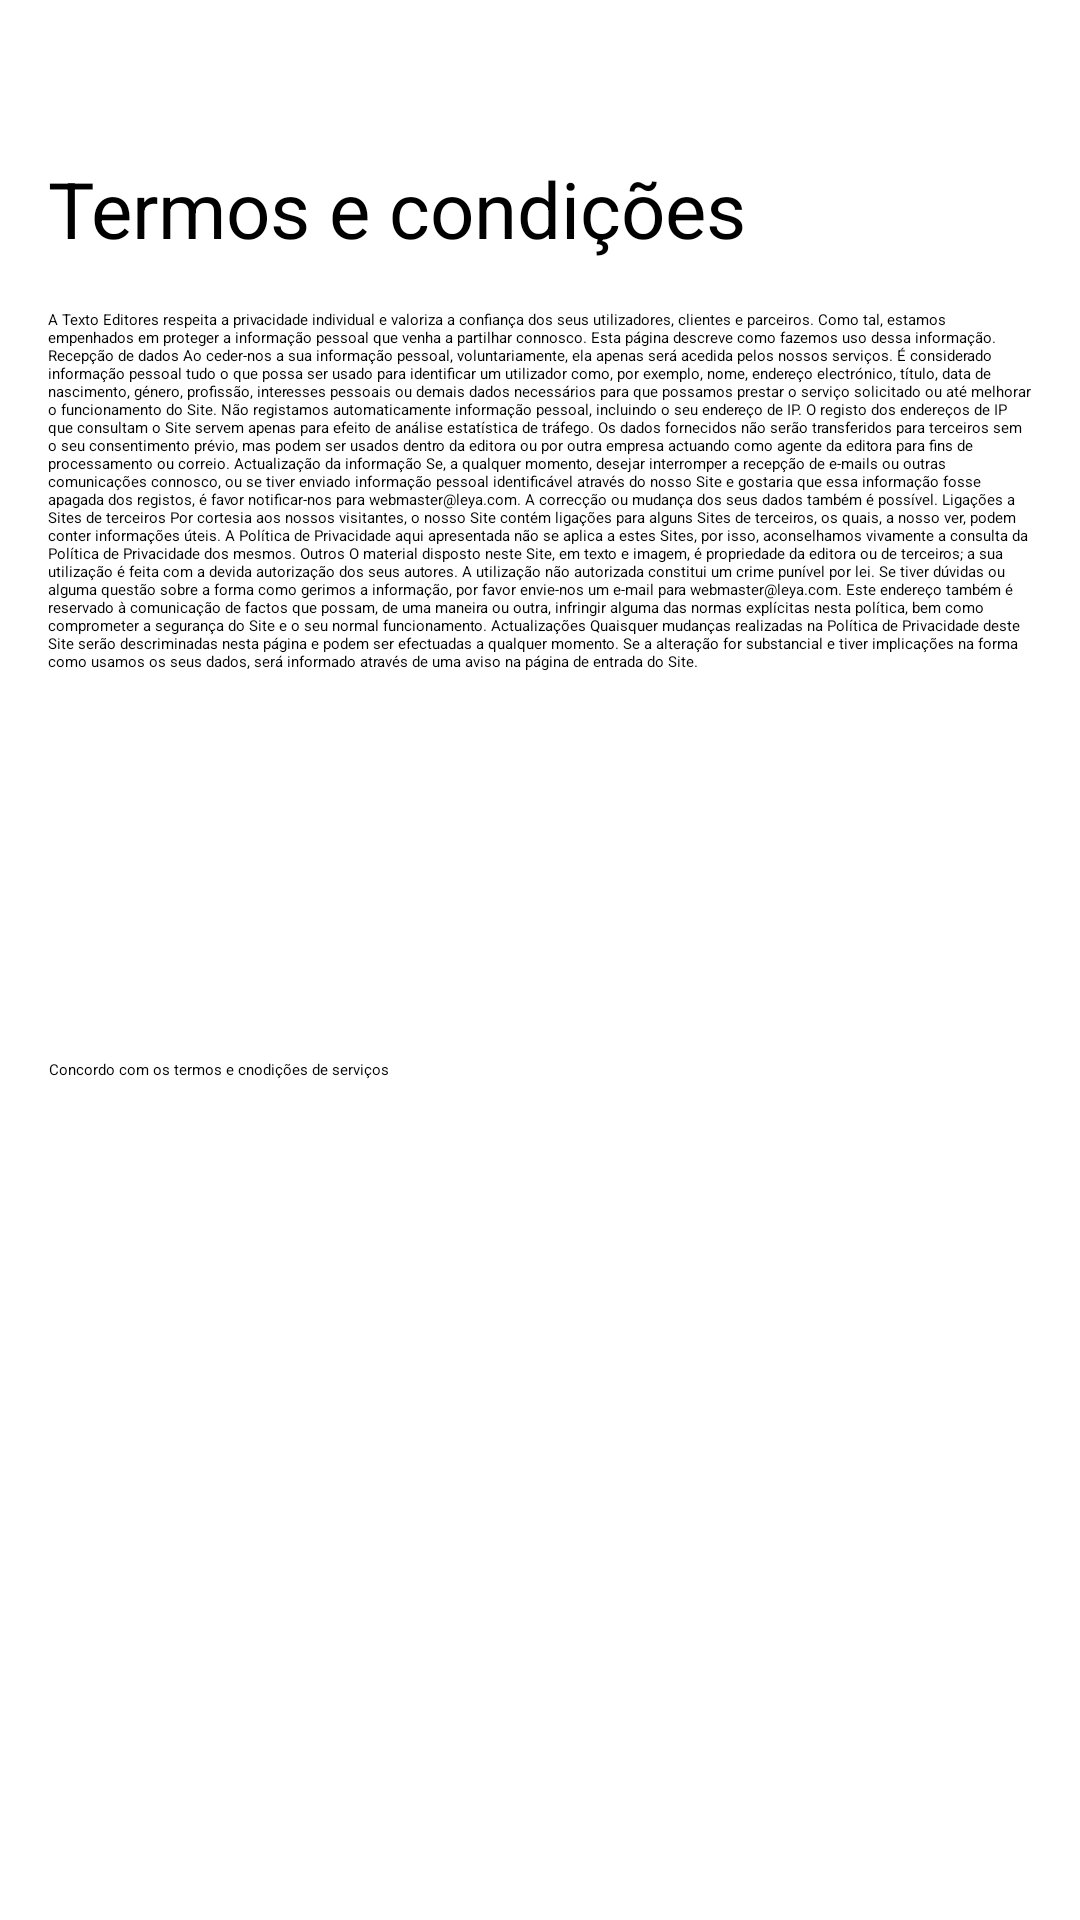

Produce the Android XML layout that renders to this screen, including the resource entries it uses.
<!-- AndroidManifest.xml: application theme Theme.MyTheme -->
<!-- res/layout/fragment_introduction.xml -->
<?xml version="1.0" encoding="utf-8"?>
<LinearLayout xmlns:android="http://schemas.android.com/apk/res/android"
    xmlns:tools="http://schemas.android.com/tools"
    android:layout_width="match_parent"
    android:layout_height="match_parent"
    xmlns:app="http://schemas.android.com/apk/res-auto"
    android:orientation="vertical"
    android:background="@color/white"
    android:padding="16dp"
    tools:context="com.emersonlima.carrinhointeligente.ActIntroduction">
    <TextView

        android:layout_width="match_parent"
        android:layout_height="wrap_content"
        android:layout_marginBottom="16dp"
        android:layout_marginTop="36dp"
        android:text="Termos e condições"
        android:textColor="@android:color/black"
        android:textSize="26sp" />

    <ScrollView
        android:layout_width="match_parent"
        android:scrollbars="horizontal"
        android:layout_height="250dp">
        <LinearLayout
            android:orientation="horizontal"
            android:layout_width="wrap_content"
            android:layout_height="wrap_content">
            <TextView
                android:textColor="@color/black"
                android:layout_width="match_parent"
                android:layout_height="match_parent"
                android:text="@string/termsConditions" />
        </LinearLayout>
    </ScrollView>
    <CheckBox
        android:buttonTint="@color/blue"
        android:shadowColor="@color/blue_900"
        android:id="@+id/cb_concordo"
        android:layout_width="wrap_content"
        android:layout_height="wrap_content"
        android:text="Concordo com os termos e cnodições de serviços"
        android:textAlignment="center"
        android:textColor="@android:color/black" />
</LinearLayout>
<!-- resources referenced by this layout -->
<resources>
  <color name="black">#000000</color>
  <color name="blue">#95d4fa</color>
  <color name="blue_900">#2a36b1</color>
  <color name="white">#ffffff</color>
  <string name="termsConditions">
          A Texto Editores respeita a privacidade individual e valoriza a confiança dos seus utilizadores, clientes e parceiros. Como tal, estamos empenhados em proteger a informação pessoal que venha a partilhar connosco. Esta página descreve como fazemos uso dessa informação.
          Recepção de dados
          Ao ceder-nos a sua informação pessoal, voluntariamente, ela apenas será acedida pelos nossos serviços. É considerado informação pessoal tudo o que possa ser usado para identificar um utilizador como, por exemplo, nome, endereço electrónico, título, data de nascimento, género, profissão, interesses pessoais ou demais dados necessários para que possamos prestar o serviço solicitado ou até melhorar o funcionamento do Site. Não registamos automaticamente informação pessoal, incluindo o seu endereço de IP. O registo dos endereços de IP que consultam o Site servem apenas para efeito de análise estatística de tráfego. Os dados fornecidos não serão transferidos para terceiros sem o seu consentimento prévio, mas podem ser usados dentro da editora ou por outra empresa actuando como agente da editora para fins de processamento ou correio.
          Actualização da informação
          Se, a qualquer momento, desejar interromper a recepção de e-mails ou outras comunicações connosco, ou se tiver enviado informação pessoal identificável através do nosso Site e gostaria que essa informação fosse apagada dos registos, é favor notificar-nos para webmaster@leya.com. A correcção ou mudança dos seus dados também é possível.
          Ligações a Sites de terceiros
          Por cortesia aos nossos visitantes, o nosso Site contém ligações para alguns Sites de terceiros, os quais, a nosso ver, podem conter informações úteis. A Política de Privacidade aqui apresentada não se aplica a estes Sites, por isso, aconselhamos vivamente a consulta da Política de Privacidade dos mesmos.
          Outros
          O material disposto neste Site, em texto e imagem, é propriedade da editora ou de terceiros; a sua utilização é feita com a devida autorização dos seus autores. A utilização não autorizada constitui um crime punível por lei. Se tiver dúvidas ou alguma questão sobre a forma como gerimos a informação, por favor envie-nos um e-mail para webmaster@leya.com. Este endereço também é reservado à comunicação de factos que possam, de uma maneira ou outra, infringir alguma das normas explícitas nesta política, bem como comprometer a segurança do Site e o seu normal funcionamento.
          Actualizações
          Quaisquer mudanças realizadas na Política de Privacidade deste Site serão descriminadas nesta página e podem ser efectuadas a qualquer momento. Se a alteração for substancial e tiver implicações na forma como usamos os seus dados, será informado através de uma aviso na página de entrada do Site.
      </string>
  <style name="Theme.MyTheme" parent="MaterialDrawerTheme.Light.DarkToolbar.TranslucentStatus">
          
          <item name="colorPrimary">@color/colorPrimary</item>
  
          
          <item name="colorPrimaryDark">@color/colorPrimaryDark</item>
  
          
          <item name="colorAccent">@color/colorAccent</item>
  
          
  
          <item name="colorControlNormal">@android:color/white</item>
  
          <item name="material_drawer_primary_text">@color/colorPrimarytext</item>
          
          <item name="material_drawer_selected_text">@color/colorPrimaryDark</item>
  
      </style>
  <color name="colorPrimary">#2196F3</color>
  <color name="colorPrimaryDark">#1976D2</color>
  <color name="colorAccent">#607D8B</color>
  <color name="colorPrimarytext">#212121</color>
</resources>
